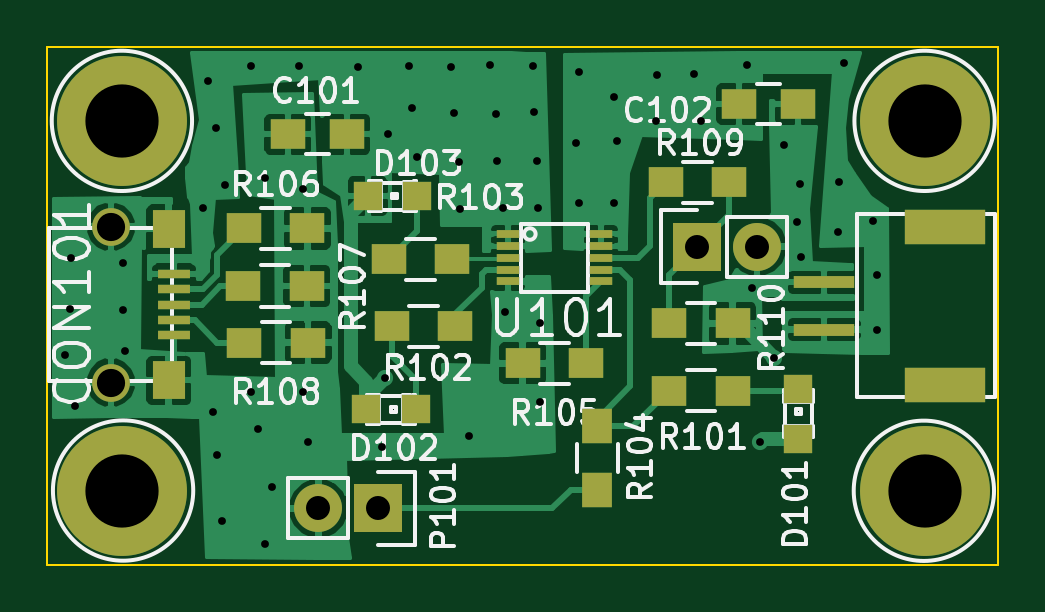
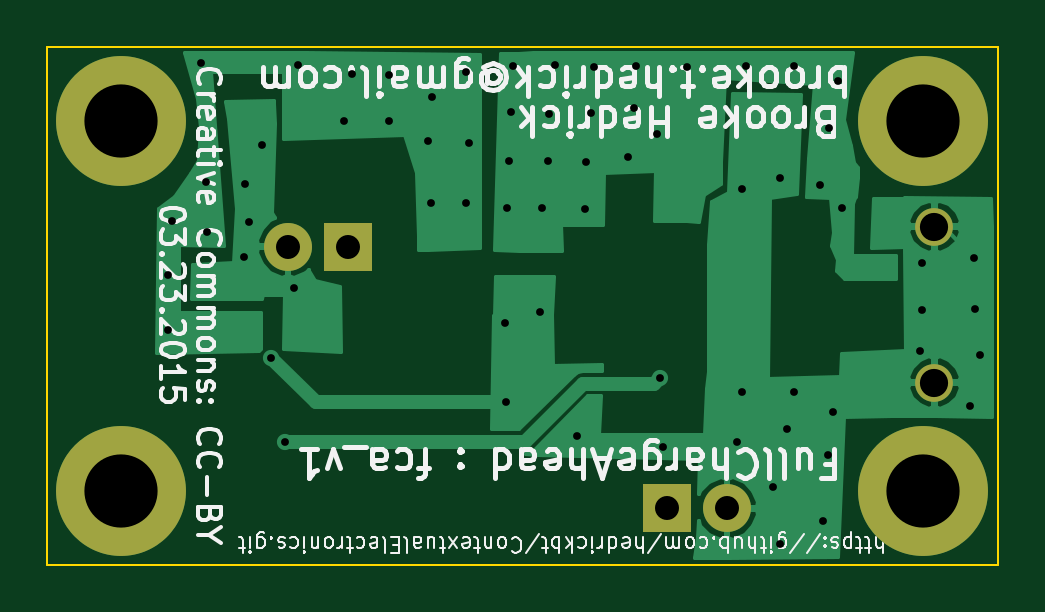
Circuit board: 8 layer files. Board 40.3 x 21.9 mm.
- bottom_copper: FullChargeAhead-B_Cu.gbl (20139 bytes)
- bottom_mask: FullChargeAhead-B_Mask.gbs (666 bytes)
- bottom_silk: FullChargeAhead-B_SilkS.gbo (39752 bytes)
- outline: FullChargeAhead-Edge_Cuts.gbr (481 bytes)
- top_copper: FullChargeAhead-F_Cu.gtl (63892 bytes)
- top_mask: FullChargeAhead-F_Mask.gts (2224 bytes)
- top_silk: FullChargeAhead-F_SilkS.gto (36720 bytes)
- drill: FullChargeAhead.drl (1354 bytes)

=== bottom_copper: FullChargeAhead-B_Cu.gbl (20139 bytes, source omitted) ===
=== bottom_mask: FullChargeAhead-B_Mask.gbs ===
G04 #@! TF.FileFunction,Soldermask,Bot*
%FSLAX46Y46*%
G04 Gerber Fmt 4.6, Leading zero omitted, Abs format (unit mm)*
G04 Created by KiCad (PCBNEW (2015-01-29 BZR 5396)-product) date 3/24/2015 8:40:59 PM*
%MOMM*%
G01*
G04 APERTURE LIST*
%ADD10C,0.100000*%
%ADD11R,2.032000X2.032000*%
%ADD12O,2.032000X2.032000*%
%ADD13C,5.500000*%
%ADD14O,1.600000X1.600000*%
G04 APERTURE END LIST*
D10*
D11*
X92190000Y-92540000D03*
D12*
X89650000Y-92540000D03*
D13*
X115315000Y-76135000D03*
X115315000Y-91795000D03*
X81335000Y-76135000D03*
X81335000Y-91785000D03*
D11*
X105690000Y-81460000D03*
D12*
X108230000Y-81460000D03*
D14*
X80865000Y-87215000D03*
X80865000Y-80615000D03*
M02*

=== bottom_silk: FullChargeAhead-B_SilkS.gbo (39752 bytes, source omitted) ===
=== outline: FullChargeAhead-Edge_Cuts.gbr ===
G04 #@! TF.FileFunction,Profile,NP*
%FSLAX46Y46*%
G04 Gerber Fmt 4.6, Leading zero omitted, Abs format (unit mm)*
G04 Created by KiCad (PCBNEW (2015-01-29 BZR 5396)-product) date 3/24/2015 8:40:59 PM*
%MOMM*%
G01*
G04 APERTURE LIST*
%ADD10C,0.100000*%
G04 APERTURE END LIST*
D10*
X118425000Y-94935000D02*
X118425000Y-73000000D01*
X78165000Y-94935000D02*
X118425000Y-94935000D01*
X78165000Y-73000000D02*
X78165000Y-94935000D01*
X118425000Y-73000000D02*
X78165000Y-73000000D01*
M02*

=== top_copper: FullChargeAhead-F_Cu.gtl (63892 bytes, source omitted) ===
=== top_mask: FullChargeAhead-F_Mask.gts ===
G04 #@! TF.FileFunction,Soldermask,Top*
%FSLAX46Y46*%
G04 Gerber Fmt 4.6, Leading zero omitted, Abs format (unit mm)*
G04 Created by KiCad (PCBNEW (2015-01-29 BZR 5396)-product) date 3/24/2015 8:40:59 PM*
%MOMM*%
G01*
G04 APERTURE LIST*
%ADD10C,0.100000*%
%ADD11R,1.500000X1.250000*%
%ADD12R,1.198880X1.198880*%
%ADD13R,2.032000X2.032000*%
%ADD14O,2.032000X2.032000*%
%ADD15R,2.600000X0.500000*%
%ADD16R,3.400000X1.500000*%
%ADD17R,1.500000X1.300000*%
%ADD18R,1.300000X1.500000*%
%ADD19R,0.950000X0.330000*%
%ADD20C,5.500000*%
%ADD21O,1.600000X1.600000*%
%ADD22R,1.350000X0.400000*%
%ADD23R,1.400000X1.600000*%
G04 APERTURE END LIST*
D10*
D11*
X90860000Y-76700000D03*
X88360000Y-76700000D03*
X107460000Y-75420000D03*
X109960000Y-75420000D03*
D12*
X91680980Y-88350000D03*
X93779020Y-88350000D03*
X91740980Y-79320000D03*
X93839020Y-79320000D03*
D13*
X92190000Y-92540000D03*
D14*
X89650000Y-92540000D03*
D15*
X111065000Y-84967500D03*
X111065000Y-82967500D03*
D16*
X116165000Y-87317500D03*
X116165000Y-80617500D03*
D17*
X104490000Y-87560000D03*
X107190000Y-87560000D03*
X95450000Y-84840000D03*
X92750000Y-84840000D03*
X95330000Y-81990000D03*
X92630000Y-81990000D03*
D18*
X101460000Y-91760000D03*
X101460000Y-89060000D03*
D17*
X101000000Y-86400000D03*
X98300000Y-86400000D03*
X89190000Y-80690000D03*
X86490000Y-80690000D03*
X89170000Y-83120000D03*
X86470000Y-83120000D03*
X89220000Y-85520000D03*
X86520000Y-85520000D03*
D19*
X97670000Y-80935000D03*
X97670000Y-81435000D03*
X97670000Y-81935000D03*
X97670000Y-82435000D03*
X97670000Y-82935000D03*
X101620000Y-82935000D03*
X101620000Y-82435000D03*
X101620000Y-81935000D03*
X101620000Y-81435000D03*
X101620000Y-80935000D03*
D12*
X109970000Y-89589020D03*
X109970000Y-87490980D03*
D20*
X115315000Y-76135000D03*
X115315000Y-91795000D03*
X81335000Y-76135000D03*
X81335000Y-91785000D03*
D17*
X104350000Y-78740000D03*
X107050000Y-78740000D03*
X104490000Y-84710000D03*
X107190000Y-84710000D03*
D13*
X105690000Y-81460000D03*
D14*
X108230000Y-81460000D03*
D21*
X80865000Y-87215000D03*
X80865000Y-80615000D03*
D22*
X83540000Y-85215000D03*
X83540000Y-84565000D03*
X83540000Y-83915000D03*
X83540000Y-83265000D03*
X83540000Y-82615000D03*
D23*
X83315000Y-80715000D03*
X83315000Y-87115000D03*
M02*

=== top_silk: FullChargeAhead-F_SilkS.gto (36720 bytes, source omitted) ===
=== drill: FullChargeAhead.drl ===
M48
;DRILL file {kicad (2015-01-29 BZR 5396)-product} date 3/24/2015 8:42:11 PM
;FORMAT={2:4/ absolute / inch / suppress leading zeros}
FMAT,2
INCH,TZ
T1C0.013
T2C0.040
T3C0.047
T4C0.122
%
G90
G05
M72
T1
X31079Y-33870
X31154Y-33118
X31169Y-32252
X31236Y-34720
X32039Y-32339
X32039Y-33134
X32075Y-33803
X33370Y-31429
X33449Y-29315
X33535Y-34823
X33587Y-30091
X33614Y-35535
X33689Y-36646
X33736Y-31039
X34169Y-34500
X34181Y-29059
X34291Y-35114
X34409Y-30921
X34409Y-37020
X34531Y-36075
X34972Y-29059
X35039Y-34500
X35047Y-31110
X35130Y-35327
X35953Y-29083
X36358Y-35413
X36409Y-34264
X36457Y-30197
X36815Y-29063
X36850Y-29768
X36937Y-30575
X37512Y-29071
X37559Y-29850
X37638Y-30665
X37661Y-31445
X37799Y-35220
X38161Y-29039
X38252Y-29854
X38276Y-30650
X38378Y-31433
X38402Y-33161
X38866Y-29059
X38898Y-29831
X38933Y-30638
X38953Y-31433
X38984Y-34665
X38988Y-33335
X39598Y-30346
X39646Y-29161
X39646Y-31335
X40217Y-29579
X40228Y-31335
X40276Y-30315
X40921Y-29969
X40933Y-29205
X41551Y-29189
X41669Y-29969
X42441Y-29047
X42516Y-32756
X42657Y-35327
X42890Y-33921
X43051Y-30370
X43268Y-31661
X43327Y-31031
X43339Y-32236
X43953Y-31823
X43976Y-31000
X44063Y-29008
X44543Y-31650
X44606Y-32547
X44614Y-33461
T2
X35295Y-36433
X36295Y-36433
X41610Y-32071
X42610Y-32071
T3
X31837Y-31738
X31837Y-34337
T4
X32022Y-29974
X32022Y-36136
X45400Y-29974
X45400Y-36140
T0
M30
